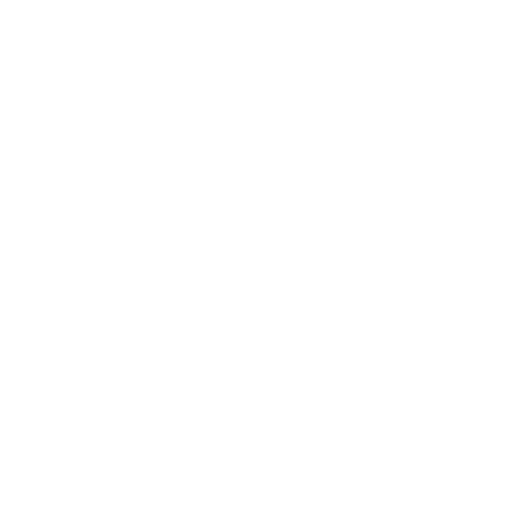
t = 0.00 s
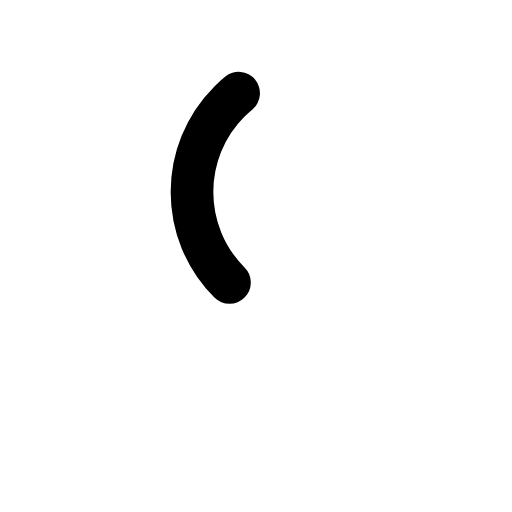
t = 0.10 s
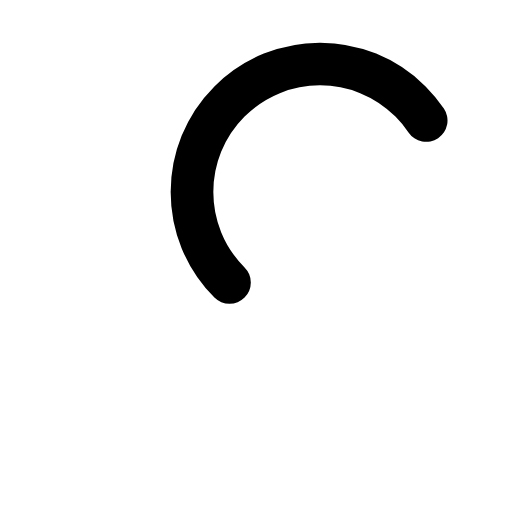
t = 0.20 s
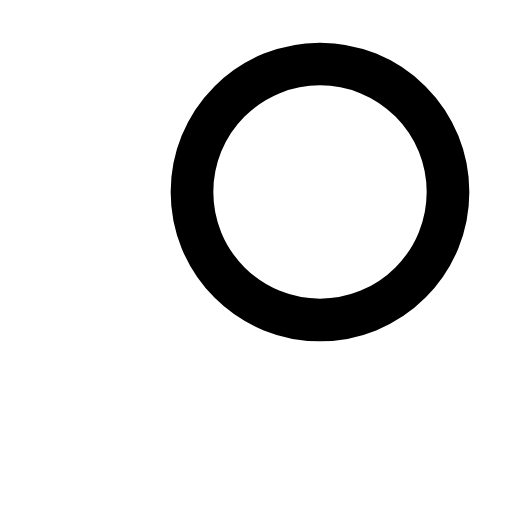
t = 0.40 s
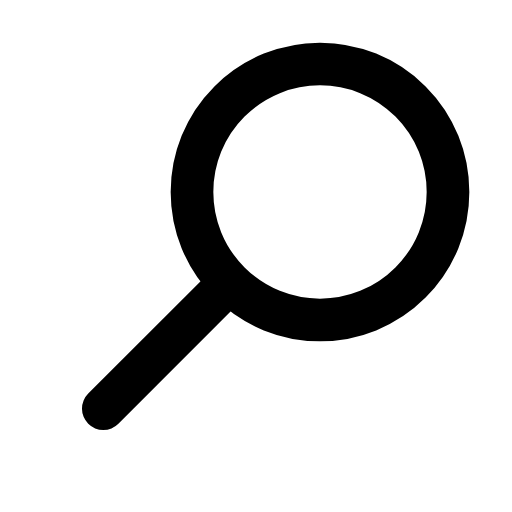
t = 0.50 s
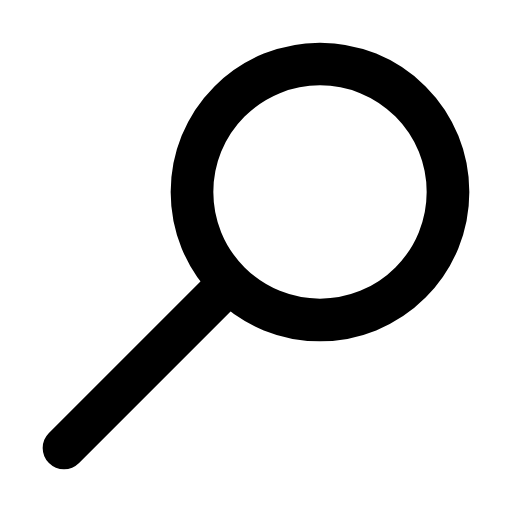
t = 0.60 s

The animated SVG that drew these frames (rendered in a browser with its animation timeline set to each time). Animation: 2 SMIL elements (animate=2); one cycle of 0.60 s.

<svg xmlns="http://www.w3.org/2000/svg" width="24" height="24" viewBox="0 0 24 24">
    <g fill="none" stroke="currentColor" stroke-width="2" stroke-linecap="round">
        <path d="M10.5 13.5L3 21" stroke-dasharray="16" stroke-dashoffset="16">
            <animate attributeName="stroke-dashoffset" values="16;0" begin="0.4s" dur="0.2s" fill="freeze"/>
        </path>
        <path
            d="M10.7574 13.2426C8.41421 10.8995 8.41421 7.10051 10.7574 4.75736C13.1005 2.41421 16.8995 2.41421 19.2426 4.75736C21.5858 7.10051 21.5858 10.8995 19.2426 13.2426C16.8995 15.5858 13.1005 15.5858 10.7574 13.2426Z"
            stroke-dasharray="40" stroke-dashoffset="40">
            <animate attributeName="stroke-dashoffset" values="40;0" dur="0.4s" fill="freeze"/>
        </path>
    </g>
</svg>
